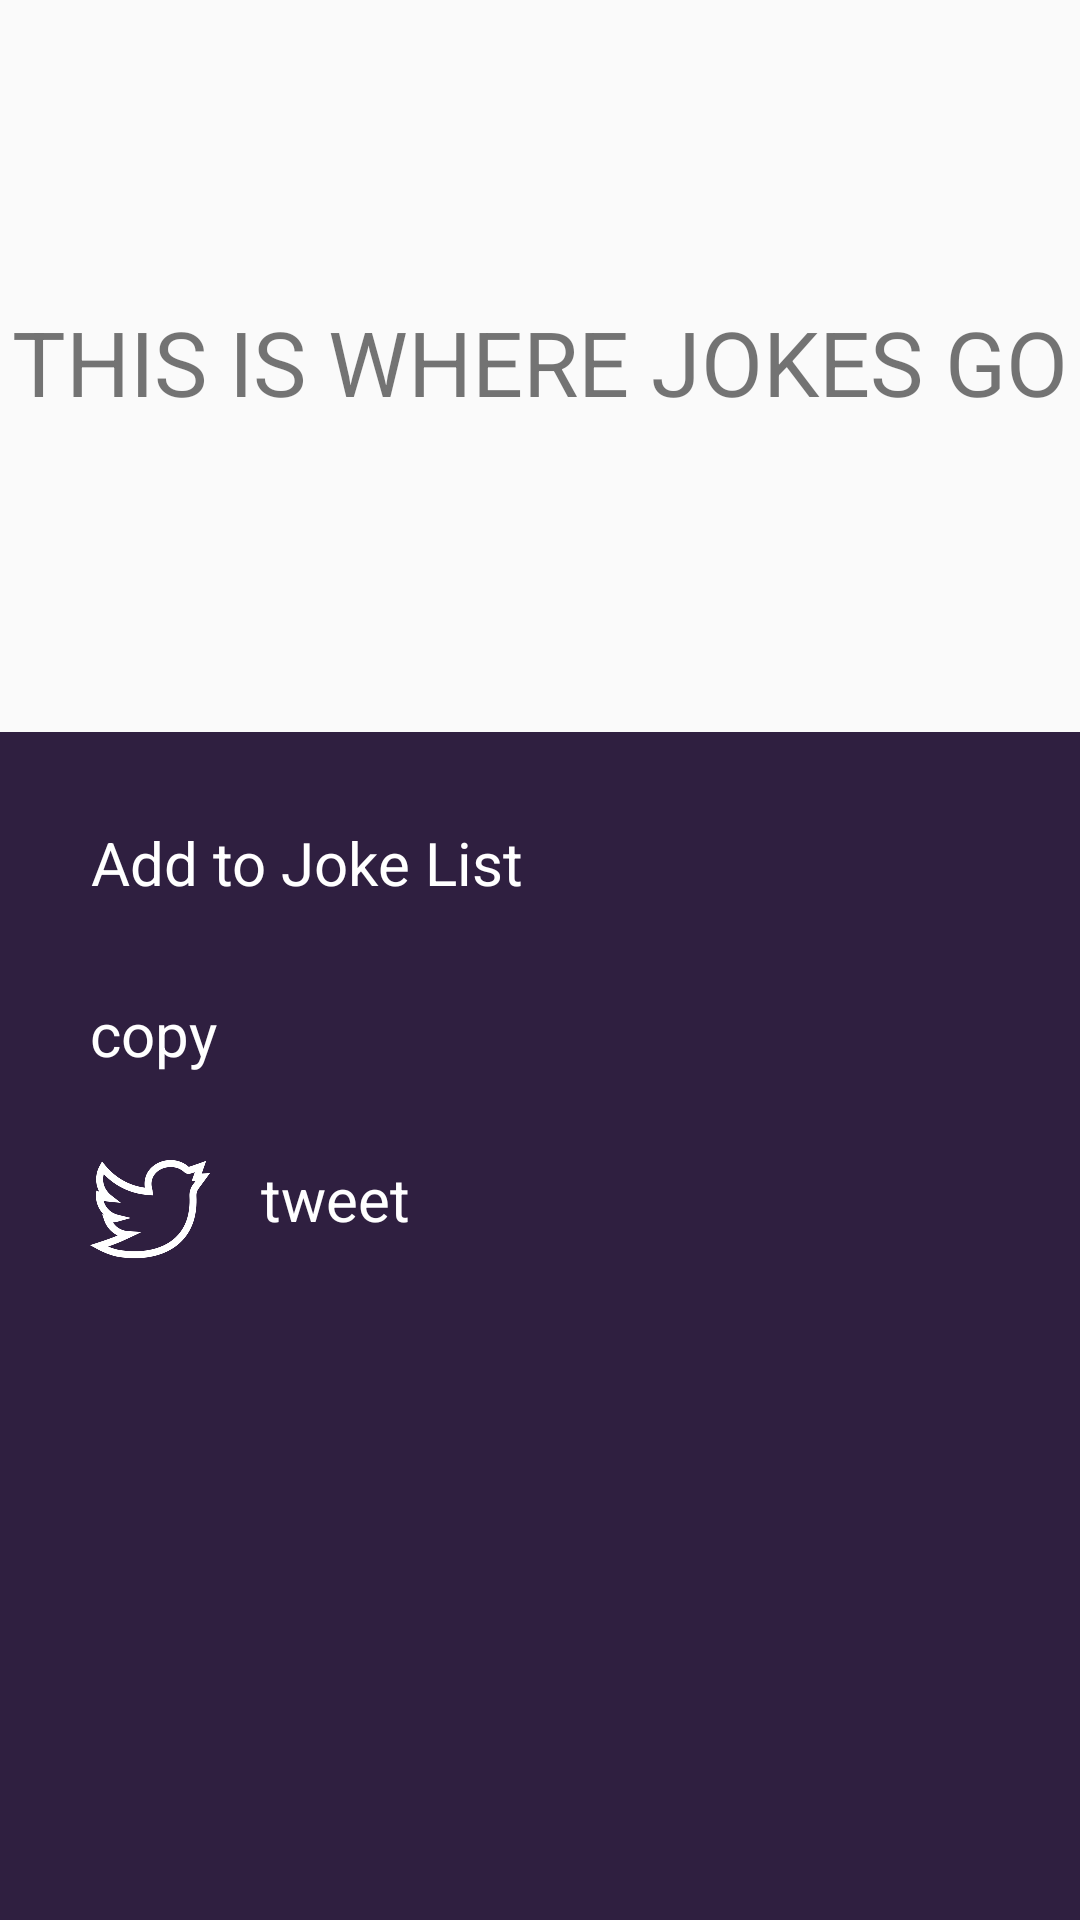

The Android layout XML behind this screen, and the referenced resources:
<!-- AndroidManifest.xml: application theme AppTheme -->
<!-- res/layout/fragment_details.xml -->
<?xml version="1.0" encoding="utf-8"?>
<FrameLayout xmlns:android="http://schemas.android.com/apk/res/android"
    xmlns:tools="http://schemas.android.com/tools"
    android:layout_width="match_parent"
    android:layout_height="match_parent"
    tools:context=".ui.DetailsFragment"

    >



<RelativeLayout
    android:layout_width="match_parent"
    android:layout_height="match_parent">


    <RelativeLayout
        android:id="@+id/fragRelativeLayout"
        android:layout_width="match_parent"
        android:layout_height="244dp">

        <TextView
            android:id="@+id/fragmentTV"
            android:layout_width="match_parent"
            android:layout_height="241dp"
            android:gravity="center"
            android:text="THIS IS WHERE JOKES GO"
            android:textSize="30sp" />


    </RelativeLayout>


    <LinearLayout
        android:layout_below="@+id/fragRelativeLayout"
        android:layout_width="match_parent"
        android:layout_height="match_parent"
        android:orientation="vertical"
        android:background="@color/colorPrimaryDark">


        <TextView
            android:id="@+id/saveText"
            android:layout_width="wrap_content"
            android:layout_height="wrap_content"
            android:gravity="center"
            android:textColor="@color/white"
            android:text="Add to Joke List"
            android:layout_margin="30dp"
            android:textSize="20sp"
            android:drawableLeft="@drawable/ic_add_circle_outline_white_24dp"
            android:drawableStart="@drawable/ic_add_circle_outline_white_24dp"
            android:drawablePadding="10sp"

            />
        <TextView
            android:id="@+id/copyClipboard"
            android:layout_width="wrap_content"
            android:layout_height="wrap_content"
            android:text="copy"
            android:gravity="center"
            android:textSize="20sp"
            android:textColor="@color/white"
            android:layout_marginLeft="30dp"
            android:drawableLeft="@drawable/ic_content_copy_white_24dp"
            android:drawableStart="@drawable/ic_content_copy_white_24dp"
            android:drawablePadding="18sp" />
        <LinearLayout
            android:layout_width="wrap_content"
            android:layout_height="wrap_content"
            android:orientation="horizontal">

        <ImageView
            android:layout_marginTop="25sp"
            android:id="@+id/sendBTN"
            android:layout_marginLeft="30dp"
            android:layout_width="40dp"
            android:layout_height="40dp"
            android:src="@drawable/twitter1"/>

            <TextView

                android:layout_width="wrap_content"
                android:layout_height="wrap_content"
                android:text="tweet"
                android:layout_marginBottom="5dp"
                android:layout_gravity="bottom"
                android:gravity="center"
                android:textSize="20sp"
                android:textColor="@color/white"
                android:layout_marginLeft="17dp"
                android:drawablePadding="18sp" />

        </LinearLayout>

    </LinearLayout>
</RelativeLayout>

</FrameLayout>
<!-- resources referenced by this layout -->
<resources>
  <color name="colorPrimaryDark">#2F1F40</color>
  <color name="white">#FFFFFF</color>
  <!-- drawable twitter1: png bitmap (drawable, 15946 bytes) -->
  <style name="AppTheme" parent="Theme.AppCompat.Light.DarkActionBar">
          
          <item name="colorPrimary">@color/colorPrimary</item>
          <item name="colorPrimaryDark">@color/colorPrimaryDark</item>
          <item name="colorAccent">@color/colorAccent</item>
      </style>
  <color name="colorPrimary">#593b79</color>
  <color name="colorAccent">#2F1F40</color>
</resources>
